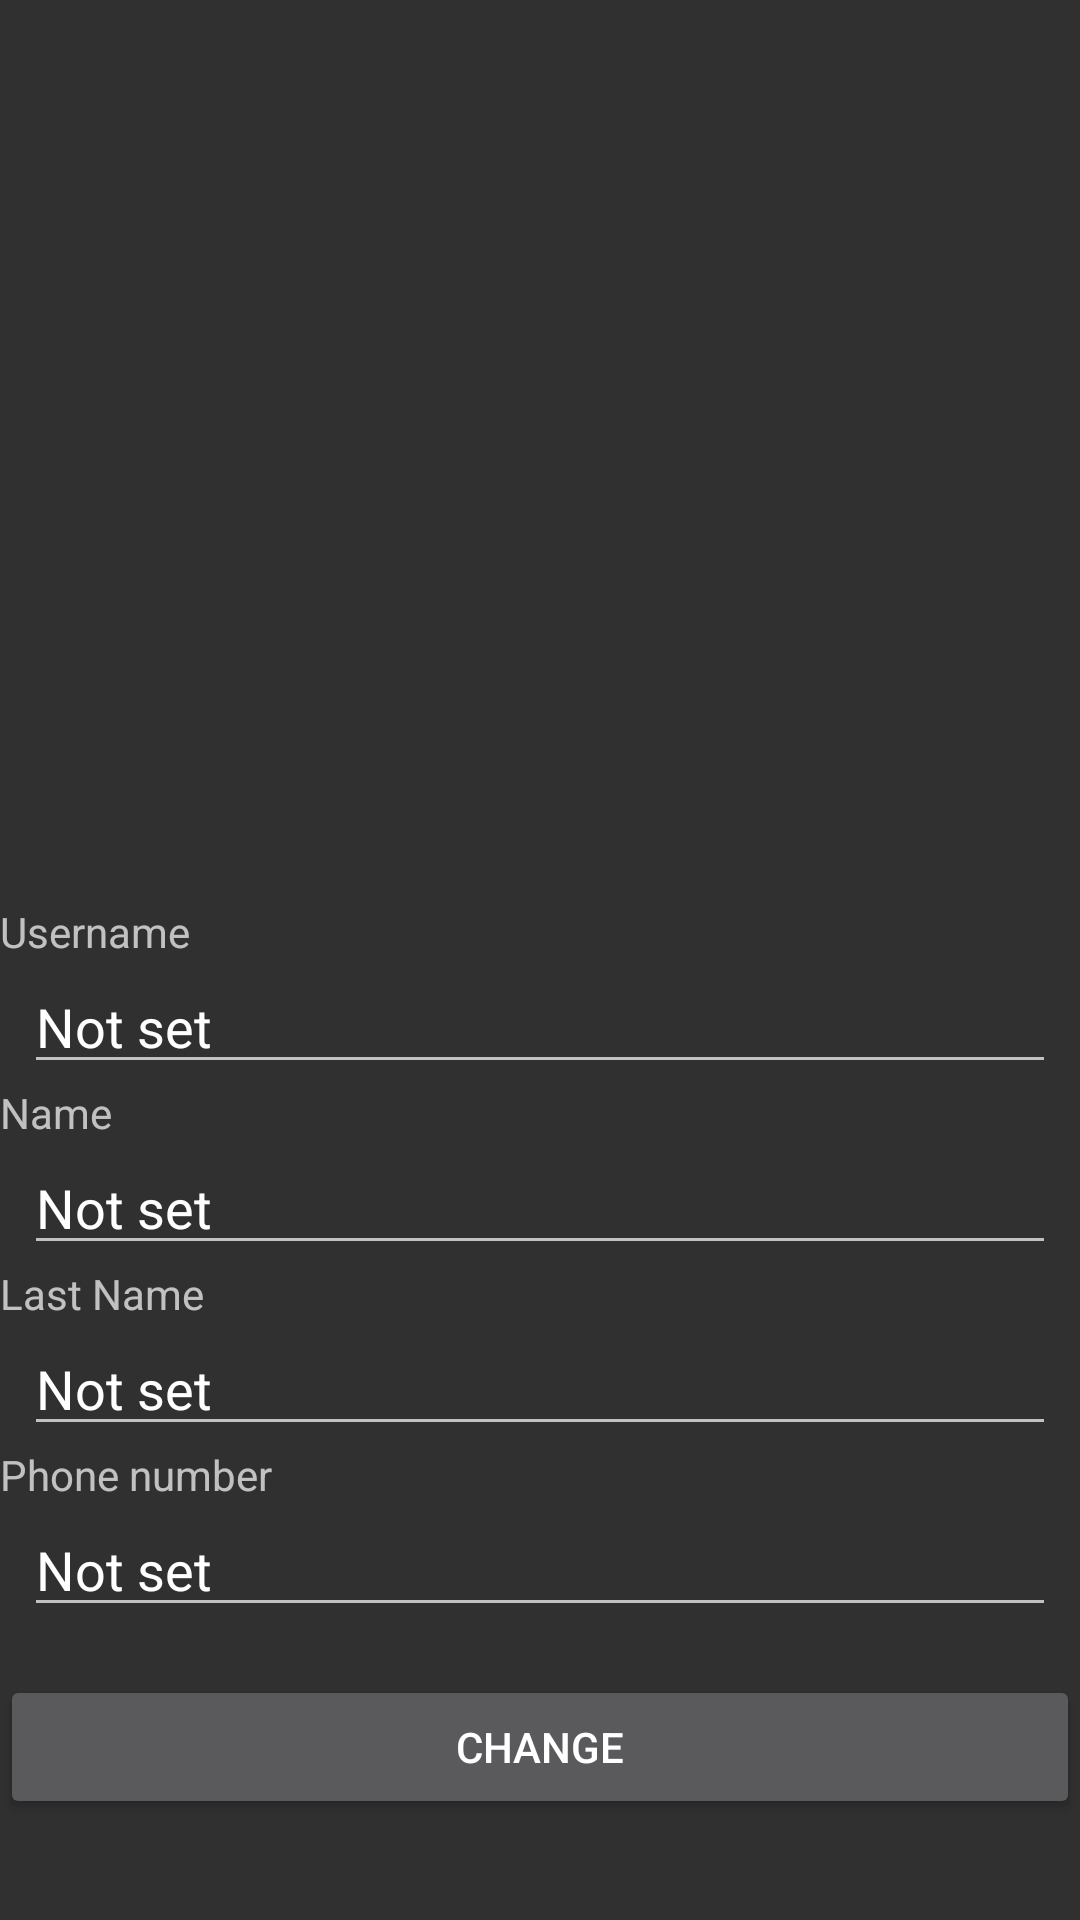

Produce the Android XML layout that renders to this screen, including the resource entries it uses.
<!-- AndroidManifest.xml: application theme Theme.AppCompat.NoActionBar -->
<!-- res/layout/activity_my_profile.xml -->
<?xml version="1.0" encoding="utf-8"?>
<LinearLayout
    xmlns:android="http://schemas.android.com/apk/res/android"
    xmlns:app="http://schemas.android.com/apk/res-auto"
    xmlns:tools="http://schemas.android.com/tools"
    android:layout_width="match_parent"
    android:layout_height="match_parent"
    android:layout_margin="16dp"
    android:gravity="center_vertical|center_horizontal"
    android:orientation="vertical"
    tools:context="com.demo.mosisapp.MyProfileActivity"
    android:weightSum="1">

    <ImageView
        android:id="@+id/MyProfilePic"
        android:layout_width="match_parent"
        android:layout_height="0dp"
        android:layout_weight="0.8"
        android:adjustViewBounds="false"
        android:contentDescription="@string/logo_description"
        android:scaleType="fitCenter"
        app:srcCompat="@drawable/logo_mosisapp_highres"/>

    <TextView
        android:layout_width="match_parent"
        android:layout_height="wrap_content"
        android:text="@string/prompt_username"
        android:textIsSelectable="false"/>

    <EditText
        android:id="@+id/mine_usern"
        android:layout_width="match_parent"
        android:layout_height="wrap_content"
        android:layout_marginEnd="8dp"
        android:layout_marginStart="8dp"
        android:ems="10"
        android:imeOptions="actionNext"
        android:inputType="text|textNoSuggestions|number"
        android:maxLines="1"
        android:text="@string/default_text"
        android:textIsSelectable="false"/>

    <TextView
        android:layout_width="match_parent"
        android:layout_height="wrap_content"
        android:text="@string/prompt_realname"
        android:textIsSelectable="false"/>

    <EditText
        android:id="@+id/mine_name"
        android:layout_width="match_parent"
        android:layout_height="wrap_content"
        android:layout_marginEnd="8dp"
        android:layout_marginStart="8dp"
        android:ems="10"
        android:inputType="textNoSuggestions|textPersonName"
        android:maxLines="1"
        android:text="@string/default_text"
        android:textIsSelectable="false"/>

    <TextView
        android:layout_width="match_parent"
        android:layout_height="wrap_content"
        android:text="@string/prompt_lastname"
        android:textIsSelectable="false"/>

    <EditText
        android:id="@+id/mine_last"
        android:layout_width="match_parent"
        android:layout_height="wrap_content"
        android:layout_marginEnd="8dp"
        android:layout_marginStart="8dp"
        android:ems="10"
        android:inputType="textNoSuggestions|textPersonName"
        android:maxLines="1"
        android:text="@string/default_text"
        android:textIsSelectable="false"/>

    <TextView
        android:layout_width="match_parent"
        android:layout_height="wrap_content"
        android:text="@string/prompt_phone"
        android:textIsSelectable="false"/>

    <EditText
        android:id="@+id/mine_phone"
        android:layout_width="match_parent"
        android:layout_height="wrap_content"
        android:layout_marginEnd="8dp"
        android:layout_marginStart="8dp"
        android:ems="10"
        android:inputType="textNoSuggestions|phone"
        android:maxLines="1"
        android:text="@string/default_text"
        android:textIsSelectable="false"/>

    <Button
        android:id="@+id/mine_change_button"
        android:layout_width="match_parent"
        android:layout_height="wrap_content"
        android:layout_marginTop="16dp"
        android:text="@string/mine_change_label"/>

</LinearLayout>
<!-- resources referenced by this layout -->
<resources>
  <string name="default_text">Not set</string>
  <string name="logo_description">fsociety</string>
  <string name="mine_change_label">Change</string>
  <string name="prompt_lastname">Last Name</string>
  <string name="prompt_phone">Phone number</string>
  <string name="prompt_realname">Name</string>
  <string name="prompt_username">Username</string>
</resources>
